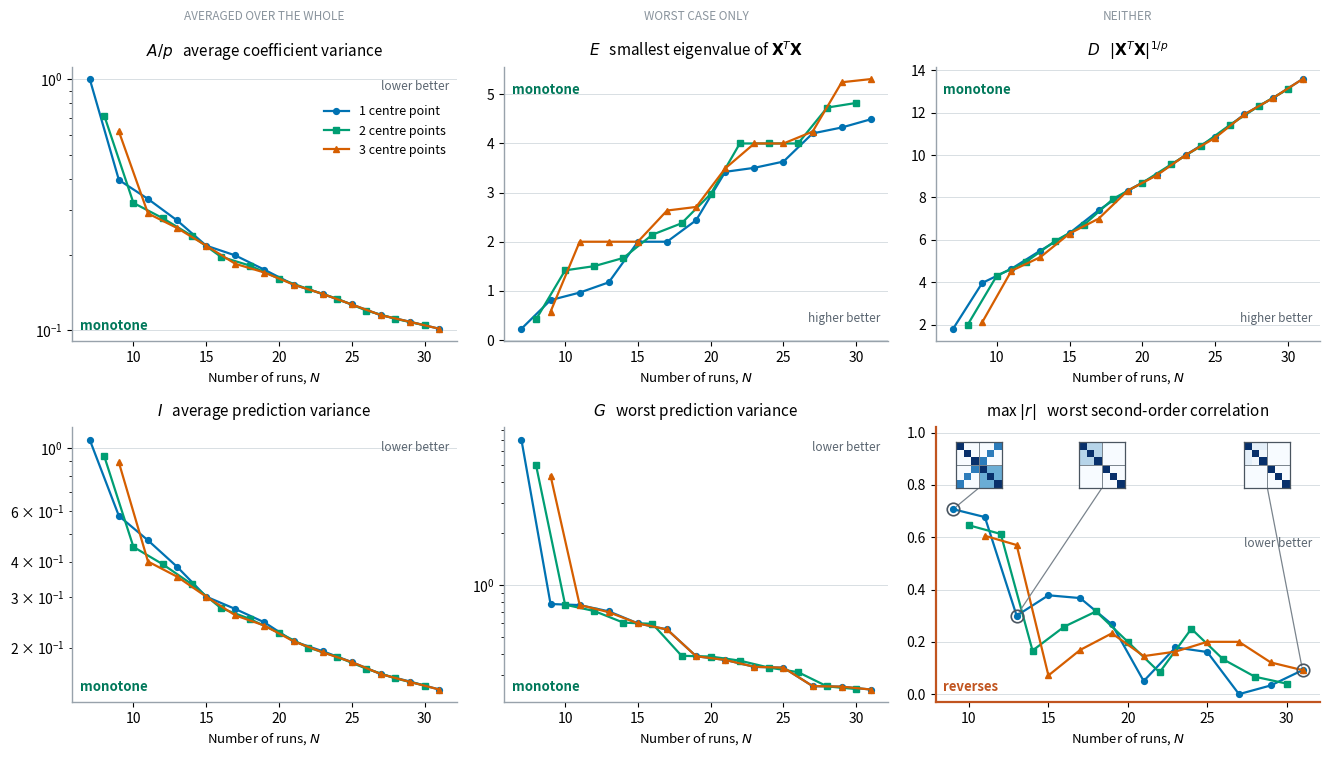

Source code (Python):
"""Why the OMARS trade-off table reports estimability and not a quality score.

Illustrates the "OMARS designs" section of the Design and Analysis of Experiments
chapter. It takes a single column of the trade-off table, three factors, and plots six
candidate cell measures down that column: the five alphabetic optimality criteria and the
largest absolute correlation between two second-order terms.

Panels are arranged so that the related pairs sit in columns:

    A  average variance of an estimated coefficient   I  average prediction variance
    E  smallest eigenvalue of X'X                     G  worst prediction variance
    D  generalised variance                           max |r|  worst entanglement

The left column averages, the middle column takes a worst case, the right column does
neither. The top row is a summary of the eigenvalues of X'X; the bottom row is prediction
variance over the design region.

Every point is the best value attainable at that run count, found by enumerating every
OMARS foldover of that size, so the curves are frontiers rather than the results of a
search. The enumeration reduces the design to a count per sign class of {-1, 0, 1}^k,
which is what makes it exhaustive rather than heuristic: for second-order terms a half-row
and its negation are interchangeable. It takes hours, so its output is carried below as
literal data rather than recomputed here. Twelve of the cells were re-derived from naive
numpy model matrices and agree to 5e-7.

The model scored is the same everywhere, main effects and quadratics, p = 2k + 1 terms, so
that a value means the same thing in every cell. I is exact against the cuboidal region
moments; G is maximised over a seven-level grid per factor.

Reproducible; run from this directory to write the PNG alongside it.
"""
import matplotlib.pyplot as plt
import numpy as np

# Best attainable value at each run count, three factors, keyed by centre-point count.
# Columns: A/p, D, E, I, G. N and the centre count share parity, since N = 2h + c.
BEST = {
    1: {7: (1.000000, 1.811447, 0.227998, 1.066667, 7.000000),
        9: (0.396825, 3.970330, 0.811221, 0.577778, 0.777778),
        11: (0.333333, 4.636775, 0.964242, 0.474444, 0.766667),
        13: (0.273810, 5.498742, 1.173238, 0.383333, 0.705263),
        15: (0.217262, 6.321042, 2.000000, 0.301389, 0.600000),
        17: (0.198649, 7.401203, 2.000000, 0.272823, 0.553488),
        19: (0.174286, 8.322191, 2.437608, 0.244932, 0.386667),
        21: (0.152015, 9.077880, 3.422761, 0.210256, 0.367965),
        23: (0.139604, 10.010817, 3.504283, 0.194148, 0.335526),
        25: (0.126732, 10.868684, 3.631717, 0.177871, 0.331731),
        27: (0.114911, 11.910990, 4.204939, 0.161419, 0.259259),
        29: (0.108179, 12.696601, 4.325162, 0.152030, 0.257310),
        31: (0.101456, 13.578326, 4.492595, 0.142591, 0.247657)},
    2: {8: (0.714286, 2.000000, 0.417424, 0.933333, 5.000000),
        10: (0.321429, 4.310458, 1.416995, 0.450000, 0.770833),
        12: (0.279762, 4.958794, 1.502798, 0.391667, 0.708333),
        14: (0.238095, 5.943977, 1.669697, 0.333333, 0.606250),
        16: (0.196429, 6.713077, 2.143594, 0.275000, 0.596552),
        18: (0.180952, 7.940660, 2.375332, 0.251852, 0.388889),
        20: (0.160714, 8.689800, 2.972244, 0.225000, 0.385057),
        22: (0.145963, 9.567842, 4.000000, 0.200000, 0.364583),
        24: (0.133503, 10.412568, 4.000000, 0.185501, 0.332042),
        26: (0.119898, 11.411133, 4.000000, 0.168651, 0.312500),
        28: (0.111111, 12.309772, 4.730678, 0.155908, 0.258170),
        30: (0.104702, 13.104206, 4.825413, 0.147201, 0.249206)},
    3: {9: (0.619048, 2.119268, 0.575571, 0.888889, 4.333333),
        11: (0.291925, 4.539822, 2.000000, 0.400000, 0.768116),
        13: (0.255411, 5.189597, 2.000000, 0.354040, 0.696970),
        15: (0.217262, 6.298440, 2.000000, 0.301389, 0.600000),
        17: (0.183929, 7.002495, 2.634575, 0.259167, 0.553488),
        19: (0.169855, 8.322191, 2.707761, 0.238701, 0.386667),
        21: (0.152015, 9.048783, 3.493057, 0.210256, 0.367965),
        23: (0.139604, 10.010817, 4.000000, 0.192453, 0.335526),
        25: (0.126732, 10.810243, 4.000000, 0.177871, 0.331731),
        27: (0.114911, 11.910990, 4.241623, 0.161419, 0.259259),
        29: (0.108120, 12.696601, 5.246134, 0.151570, 0.257310),
        31: (0.101456, 13.578326, 5.310658, 0.142591, 0.247657)},
}

# Largest absolute correlation between any two second-order terms, same designs.
# The saturated sizes are omitted: there the correlation is not defined for every pair.
MAX_R = {
    1: {9: 0.707107, 11: 0.677003, 13: 0.300000, 15: 0.377964, 17: 0.367315, 19: 0.266667,
        21: 0.050000, 23: 0.178571, 25: 0.161165, 27: 0.000000, 29: 0.033333, 31: 0.091747},
    2: {10: 0.645497, 12: 0.612372, 14: 0.166667, 16: 0.258199, 18: 0.316228, 20: 0.200000,
        22: 0.083333, 24: 0.250000, 26: 0.133333, 28: 0.066667, 30: 0.040291},
    3: {11: 0.605530, 13: 0.570088, 15: 0.071429, 17: 0.169031, 19: 0.232621, 21: 0.145455,
        23: 0.162650, 25: 0.200082, 27: 0.200000, 29: 0.121212, 31: 0.091747},
}

# Absolute correlation matrices of three designs from the one-centre-point series, used as
# insets so the reader can see what a value of max |r| looks like. Order: three quadratics
# then three two-factor interactions.
INSETS = {
    9: [[1.000, 0.000, 0.000, 0.000, 0.000, 0.707],
        [0.000, 1.000, 0.000, 0.000, 0.707, 0.000],
        [0.000, 0.000, 1.000, 0.707, 0.000, 0.000],
        [0.000, 0.000, 0.707, 1.000, 0.500, 0.500],
        [0.000, 0.707, 0.000, 0.500, 1.000, 0.500],
        [0.707, 0.000, 0.000, 0.500, 0.500, 1.000]],
    13: [[1.000, 0.300, 0.300, 0.0, 0.0, 0.0],
         [0.300, 1.000, 0.300, 0.0, 0.0, 0.0],
         [0.300, 0.300, 1.000, 0.0, 0.0, 0.0],
         [0.000, 0.000, 0.000, 1.0, 0.0, 0.0],
         [0.000, 0.000, 0.000, 0.0, 1.0, 0.0],
         [0.000, 0.000, 0.000, 0.0, 0.0, 1.0]],
    31: [[1.000, 0.092, 0.092, 0.0, 0.0, 0.0],
         [0.092, 1.000, 0.033, 0.0, 0.0, 0.0],
         [0.092, 0.033, 1.000, 0.0, 0.0, 0.0],
         [0.000, 0.000, 0.000, 1.0, 0.0, 0.0],
         [0.000, 0.000, 0.000, 0.0, 1.0, 0.0],
         [0.000, 0.000, 0.000, 0.0, 0.0, 1.0]],
}

# Okabe-Ito, matching the other figures in this chapter.
BLUE, GREEN, VERM = "#0072B2", "#009E73", "#D55E00"
SERIES = [(1, BLUE, "o", "1 centre point"),
          (2, GREEN, "s", "2 centre points"),
          (3, VERM, "^", "3 centre points")]

# (index into BEST, title, direction, log scale, monotone in N)
PANELS = [
    (0, "$A/p$   average coefficient variance", "lower better", True, True),
    (2, "$E$   smallest eigenvalue of $\\mathbf{X}^T\\mathbf{X}$", "higher better", False, True),
    (1, "$D$   $|\\mathbf{X}^T\\mathbf{X}|^{1/p}$", "higher better", False, True),
    (3, "$I$   average prediction variance", "lower better", True, True),
    (4, "$G$   worst prediction variance", "lower better", True, True),
    (None, "max $|r|$   worst second-order correlation", "lower better", False, False),
]
COLUMN_LABELS = ["AVERAGED OVER THE WHOLE", "WORST CASE ONLY", "NEITHER"]

fig, axes = plt.subplots(2, 3, figsize=(13.4, 8.0))

for ax, (idx, title, direction, log_y, monotone) in zip(axes.ravel(), PANELS):
    source = BEST if idx is not None else MAX_R
    for centre, colour, marker, label in SERIES:
        runs = sorted(source[centre])
        values = [source[centre][n][idx] if idx is not None else source[centre][n]
                  for n in runs]
        ax.plot(runs, values, color=colour, marker=marker, markersize=4.2, linewidth=1.6,
                label=label, zorder=3)
    if log_y:
        ax.set_yscale("log")
    ax.set_title(title, fontsize=11, pad=8)
    ax.set_xlabel("Number of runs, $N$", fontsize=9.5)
    # Keep both notes off the curve: a rising series leaves the lower right free and the
    # upper left free, a falling one the reverse. The max |r| panel carries insets along
    # its top, so its note sits lower than the rest.
    rising = direction.startswith("higher")
    ax.text(0.98, 0.06 if rising else (0.95 if monotone else 0.60), direction,
            transform=ax.transAxes, ha="right", va="bottom" if rising else "top",
            fontsize=8.5, color="#5A6570")
    ax.text(0.02, 0.94 if rising else 0.03, "monotone" if monotone else "reverses",
            transform=ax.transAxes, va="top" if rising else "bottom",
            fontsize=9.5, fontweight="bold", color="#00785A" if monotone else "#C1541F")
    ax.grid(axis="y", color="#D8DEE3", linewidth=0.7, zorder=0)
    ax.set_axisbelow(True)
    for side in ("top", "right"):
        ax.spines[side].set_visible(False)
    for side in ("left", "bottom"):
        ax.spines[side].set_color("#C1541F" if not monotone else "#98A2AB")
        ax.spines[side].set_linewidth(1.6 if not monotone else 1.0)

# Insets on the max |r| panel: the correlation maps behind three of its points, on a
# common 0-to-1 scale so the shading can be compared across them.
ax_r = axes[1, 2]
ax_r.set_ylim(-0.03, 1.02)
PLACEMENT = {9: (0.03, 0.78), 13: (0.35, 0.78), 31: (0.78, 0.78)}
for n_runs, (x0, y0) in PLACEMENT.items():
    inset = ax_r.inset_axes([x0, y0, 0.165, 0.165])
    inset.imshow(np.array(INSETS[n_runs]), cmap="Blues", vmin=0, vmax=1,
                 interpolation="nearest")
    inset.axhline(2.5, color="#7A848D", linewidth=0.7)   # quadratics | interactions
    inset.axvline(2.5, color="#7A848D", linewidth=0.7)
    inset.set_xticks([])
    inset.set_yticks([])
    for spine in inset.spines.values():
        spine.set_color("#4A5560")
        spine.set_linewidth(0.9)
    ax_r.annotate("", xy=(n_runs, MAX_R[1][n_runs]), xycoords="data",
                  xytext=(x0 + 0.083, y0), textcoords=ax_r.transAxes,
                  arrowprops=dict(arrowstyle="-", color="#7A848D", linewidth=0.9,
                                  shrinkA=1, shrinkB=3))
    ax_r.plot([n_runs], [MAX_R[1][n_runs]], marker="o", markersize=9,
              markerfacecolor="none", markeredgecolor="#4A5560", markeredgewidth=1.2,
              zorder=5)

for column, label in enumerate(COLUMN_LABELS):
    axes[0, column].text(0.5, 1.17, label, transform=axes[0, column].transAxes,
                         ha="center", fontsize=8.5, color="#8A949D")
axes[0, 0].legend(frameon=False, loc="upper right", fontsize=9, bbox_to_anchor=(1.0, 0.90))

fig.tight_layout(rect=[0, 0, 1, 0.96])
fig.savefig("omars-metric-choice.png", dpi=250, facecolor="w", edgecolor="w",
            bbox_inches="tight")
print("saved figure")
